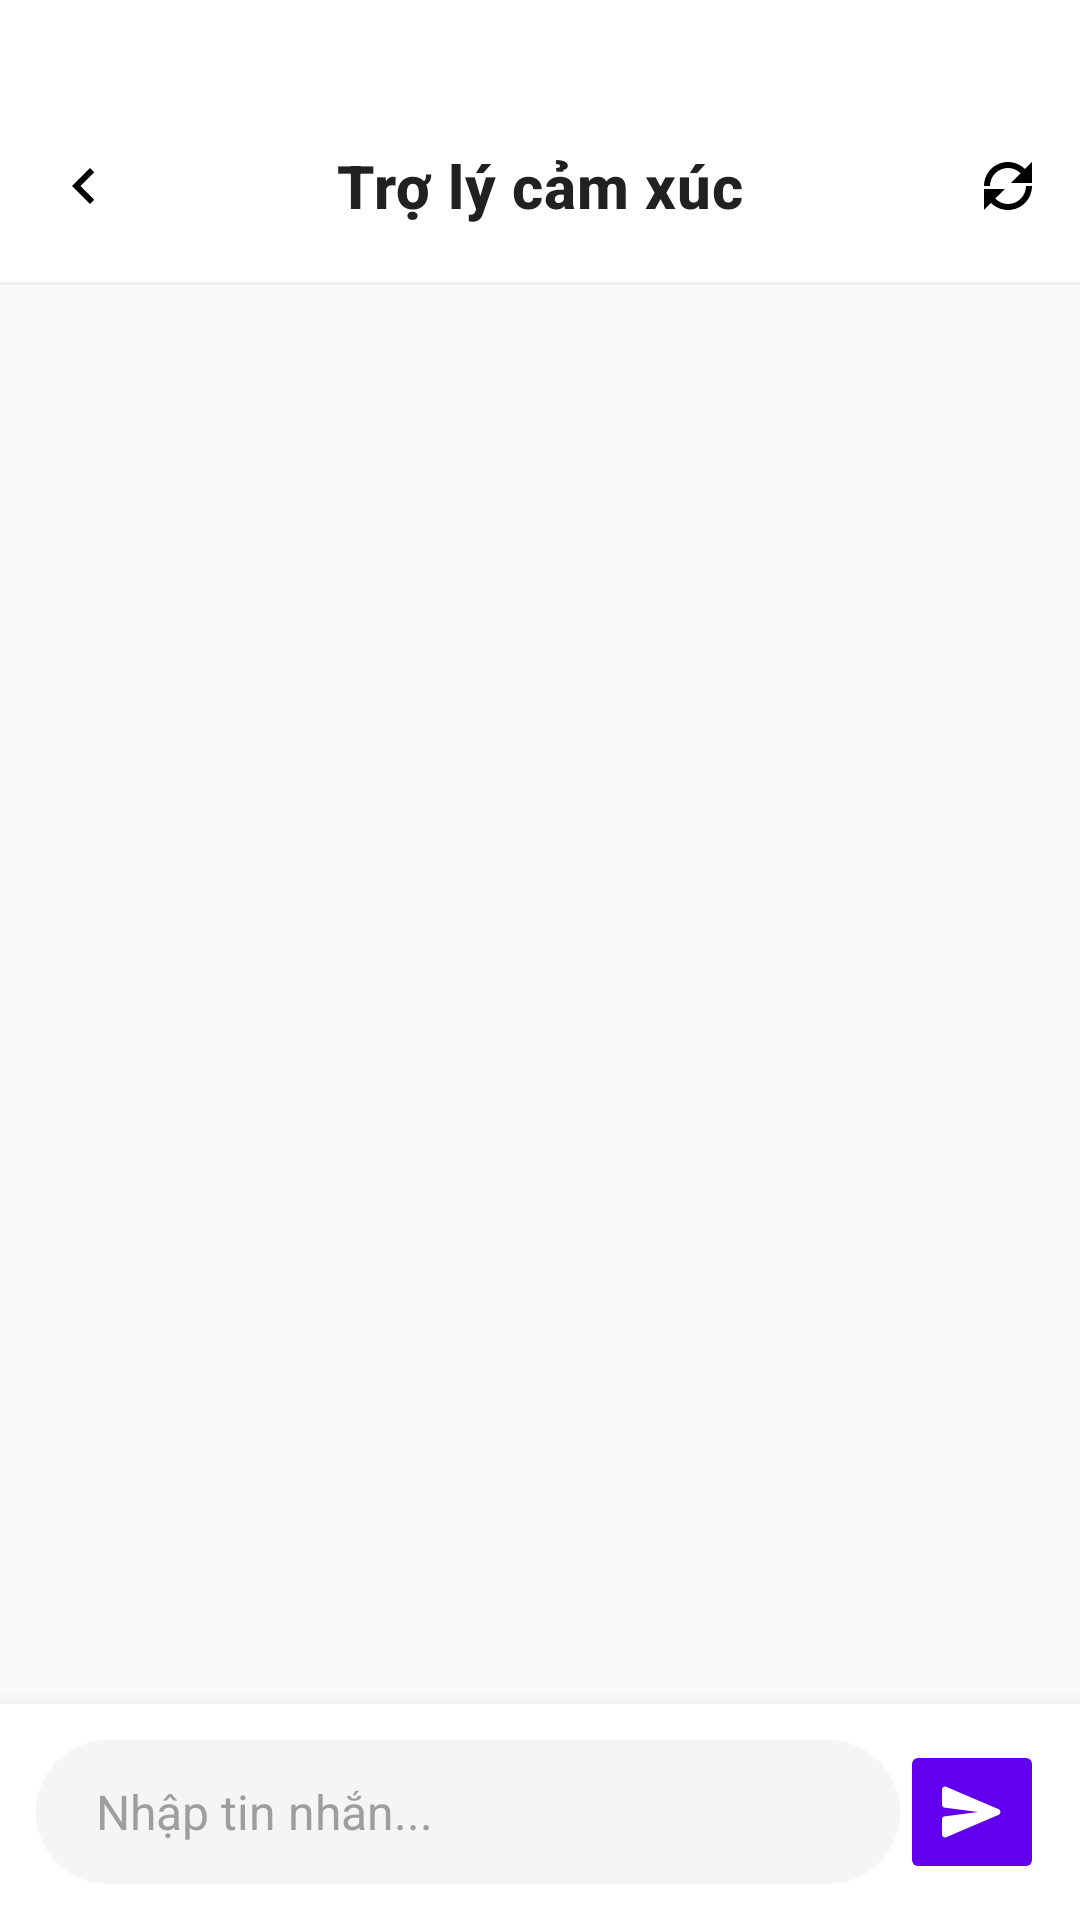

Produce the Android XML layout that renders to this screen, including the resource entries it uses.
<!-- AndroidManifest.xml: application theme Theme.MoodPress -->
<!-- res/layout/fragment_chatbot.xml -->
<?xml version="1.0" encoding="utf-8"?>
<androidx.coordinatorlayout.widget.CoordinatorLayout
    xmlns:android="http://schemas.android.com/apk/res/android"
    xmlns:app="http://schemas.android.com/apk/res-auto"
    xmlns:tools="http://schemas.android.com/tools"
    android:layout_width="match_parent"
    android:layout_height="match_parent"
    android:background="#FAFAFA"
    android:fitsSystemWindows="false">
    <com.google.android.material.appbar.AppBarLayout
        android:layout_width="match_parent"
        android:layout_height="wrap_content"
        android:background="@color/white"
        app:elevation="0dp">

        <com.google.android.material.appbar.MaterialToolbar
            android:id="@+id/toolbar"
            android:layout_width="match_parent"
            android:layout_height="?attr/actionBarSize"
            android:layout_marginTop="30dp"
            app:title="Trợ lý cảm xúc"
            app:titleCentered="true"
            app:titleTextAppearance="@style/TextAppearance.App.Title"
            app:menu="@menu/menu_chatbot"
            app:navigationIcon="@drawable/ic_arrow_left">
        </com.google.android.material.appbar.MaterialToolbar>

        <View
            android:layout_width="match_parent"
            android:layout_height="1dp"
            android:background="#F0F0F0"/>
    </com.google.android.material.appbar.AppBarLayout>

    <androidx.constraintlayout.widget.ConstraintLayout
        android:layout_width="match_parent"
        android:layout_height="match_parent"
        app:layout_behavior="@string/appbar_scrolling_view_behavior">

        <androidx.recyclerview.widget.RecyclerView
            android:id="@+id/recyclerChat"
            android:layout_width="match_parent"
            android:layout_height="0dp"
            android:clipToPadding="false"
            android:paddingHorizontal="16dp"
            android:paddingTop="16dp"
            android:paddingBottom="16dp"
            android:scrollbars="vertical"
            app:layoutManager="androidx.recyclerview.widget.LinearLayoutManager"
            app:stackFromEnd="true"
            app:layout_constraintTop_toTopOf="parent"
            app:layout_constraintBottom_toTopOf="@id/layout_input_area"
            app:layout_constraintStart_toStartOf="parent"
            app:layout_constraintEnd_toEndOf="parent"
            tools:listitem="@layout/item_chat_bot"/>

        <androidx.constraintlayout.widget.ConstraintLayout
            android:id="@+id/layout_input_area"
            android:layout_width="match_parent"
            android:layout_height="wrap_content"
            android:background="@color/white"
            android:paddingHorizontal="12dp"
            android:paddingVertical="12dp"
            android:elevation="10dp"
            app:layout_constraintBottom_toBottomOf="parent"
            app:layout_constraintStart_toStartOf="parent"
            app:layout_constraintEnd_toEndOf="parent">

            <EditText
                android:id="@+id/edtMessage"
                android:layout_width="0dp"
                android:layout_height="48dp"
                android:background="@drawable/bg_chat_input_pill"
                android:hint="Nhập tin nhắn..."
                android:inputType="textCapSentences|textMultiLine"
                android:maxLines="5"
                android:paddingHorizontal="20dp"
                android:paddingVertical="12dp"
                android:textSize="16sp"
                android:textColor="#212121"
                android:textColorHint="#9E9E9E"
                android:fontFamily="sans-serif"
                app:layout_constraintStart_toStartOf="parent"
                app:layout_constraintEnd_toStartOf="@id/btn_send"
                app:layout_constraintBottom_toBottomOf="parent"
                app:layout_constraintTop_toTopOf="parent"/>

            <ImageButton
                android:id="@+id/btn_send"
                android:layout_width="48dp"
                android:layout_height="48dp"
                android:layout_marginStart="8dp"
                android:src="@drawable/ic_send"
                app:backgroundTint="@color/colorPrimary"
                android:padding="12dp"
                app:tint="@color/white"
                android:contentDescription="Gửi tin nhắn"
                app:elevation="2dp"
                android:stateListAnimator="@null"
                app:layout_constraintEnd_toEndOf="parent"
                app:layout_constraintBottom_toBottomOf="parent"/>
        </androidx.constraintlayout.widget.ConstraintLayout>

    </androidx.constraintlayout.widget.ConstraintLayout>

</androidx.coordinatorlayout.widget.CoordinatorLayout>
<!-- res/layout/item_chat_bot.xml (included above) -->
<?xml version="1.0" encoding="utf-8"?>
<androidx.constraintlayout.widget.ConstraintLayout
    xmlns:android="http://schemas.android.com/apk/res/android"
    xmlns:app="http://schemas.android.com/apk/res-auto"
    xmlns:tools="http://schemas.android.com/tools"
    android:layout_width="match_parent"
    android:layout_height="wrap_content"
    android:paddingTop="4dp"
    android:paddingBottom="8dp"
    android:paddingStart="16dp">
    <ImageView
        android:id="@+id/img_bot_avatar"
        android:layout_width="36dp"
        android:layout_height="36dp"
        android:layout_marginEnd="8dp"
        android:background="@drawable/bg_circle_white_shadow"
        android:elevation="2dp"
        android:padding="8dp"
        android:src="@drawable/ic_chat"
        app:tint="@color/colorPrimary"
        app:layout_constraintStart_toStartOf="parent"
        app:layout_constraintBottom_toBottomOf="@id/tv_message" />

    <TextView
        android:id="@+id/tv_message"
        android:layout_width="0dp"
        android:layout_height="wrap_content"
        android:layout_marginStart="8dp"
        android:background="@drawable/bg_chat_bot_gray"
        android:paddingHorizontal="16dp"
        android:paddingVertical="12dp"
        android:text="Chào bạn, mình là trợ lý cảm xúc. Hôm nay bạn cảm thấy thế nào? Hãy chia sẻ với mình nhé."
        android:textColor="#212121"
        android:textSize="16sp"
        android:lineSpacingExtra="4dp"
        android:fontFamily="sans-serif"
        app:layout_constrainedWidth="true"
        app:layout_constraintHorizontal_bias="0.0"
        app:layout_constraintWidth_percent="0.75"
        app:layout_constraintStart_toEndOf="@id/img_bot_avatar"
        app:layout_constraintTop_toTopOf="parent"
        app:layout_constraintEnd_toEndOf="parent"
        tools:text="Chào bạn!"/>

    <TextView
        android:layout_width="wrap_content"
        android:layout_height="wrap_content"
        android:layout_marginStart="4dp"
        android:layout_marginBottom="2dp"
        android:text="Trợ lý AI"
        android:textSize="12sp"
        android:textColor="#9E9E9E"
        android:visibility="gone"
        app:layout_constraintStart_toStartOf="@id/tv_message"
        app:layout_constraintBottom_toTopOf="@id/tv_message"
        tools:visibility="visible"/>

</androidx.constraintlayout.widget.ConstraintLayout>
<!-- resources referenced by this layout -->
<resources>
  <color name="colorPrimary">#6200EE</color>
  <color name="white">#FFFFFFFF</color>
  <!-- drawable bg_chat_bot_gray (drawable) -->
  <?xml version="1.0" encoding="utf-8"?>
  <shape xmlns:android="http://schemas.android.com/apk/res/android"
      android:shape="rectangle">
  
      <solid android:color="#F2F4F5" />
  
      <corners
          android:topLeftRadius="20dp"
          android:topRightRadius="20dp"
          android:bottomLeftRadius="4dp"
          android:bottomRightRadius="20dp" />
  </shape>
  <!-- drawable bg_chat_input_pill (drawable) -->
  <?xml version="1.0" encoding="utf-8"?>
  <shape xmlns:android="http://schemas.android.com/apk/res/android"
      android:shape="rectangle">
      <solid android:color="#F5F5F5"/>
  
      <corners android:radius="24dp"/>
  
  </shape>
  <!-- drawable bg_circle_white_shadow (drawable) -->
  <?xml version="1.0" encoding="utf-8"?>
  <shape xmlns:android="http://schemas.android.com/apk/res/android"
      android:shape="oval">
      <solid android:color="@color/white" />
      <stroke android:width="1dp" android:color="#F0F0F0"/>
  </shape>
  <!-- drawable ic_arrow_left (drawable) -->
  <vector xmlns:android="http://schemas.android.com/apk/res/android"
      android:width="24dp"
      android:height="24dp"
      android:viewportWidth="24"
      android:viewportHeight="24">
  
      <path
          android:fillColor="@android:color/black"
          android:pathData="M15.41,7.41L10.83,12l4.58,4.59L14,18l-6,-6 6,-6z"/>
  </vector>
  <!-- drawable ic_chat (drawable) -->
  <?xml version="1.0" encoding="utf-8"?>
  <vector xmlns:android="http://schemas.android.com/apk/res/android"
      android:width="24dp"
      android:height="24dp"
      android:viewportWidth="24"
      android:viewportHeight="24">
  
      
      <path
          android:fillColor="?attr/colorOnSurface"
          android:pathData="M4,10c0,-4.42 3.58,-8 8,-8s8,3.58 8,8v6c0,1.1 -0.9,2 -2,2h-12c-1.1,0 -2,-0.9 -2,-2v-6z"/>
  
      
      <path
          android:fillColor="#fff"
          android:pathData="M9,13a1,1 0,1 1,0.01 0z"/>
  
      
      <path
          android:fillColor="#fff"
          android:pathData="M15,13a1,1 0,1 1,0.01 0z"/>
  
      
      <path
          android:strokeColor="?attr/colorOnSurface"
          android:strokeWidth="2"
          android:strokeLineCap="round"
          android:pathData="M8,6l-2,-2"/>
  
      
      <path
          android:strokeColor="?attr/colorOnSurface"
          android:strokeWidth="2"
          android:strokeLineCap="round"
          android:pathData="M16,6l2,-2"/>
  
  </vector>
  <!-- drawable ic_send (drawable) -->
  <vector xmlns:android="http://schemas.android.com/apk/res/android"
      android:width="24dp"
      android:height="24dp"
      android:viewportWidth="24"
      android:viewportHeight="24">
  
      <path
          android:fillColor="#000000"
          android:pathData="M3.4,20.4l17.45,-7.45c0.83,-0.35 0.83,-1.54 0,-1.89L3.4,3.6C2.68,3.3 2,3.82 2,4.57V9.6c0,0.45 0.32,0.83 0.76,0.93L14,12 2.76,13.47C2.32,13.53 2,13.91 2,14.36v5.07c0,0.75 0.68,1.27 1.4,0.97z"/>
  </vector>
  <style name="TextAppearance.App.Title" parent="TextAppearance.MaterialComponents.Headline6">
          <item name="android:textSize">20sp</item>
          <item name="android:textStyle">bold</item>
          <item name="android:textColor">#212121</item>
          <item name="fontFamily">sans-serif-medium</item>
      </style>
  <style name="Theme.MoodPress" parent="Base.Theme.MoodPress" />
  <style name="Base.Theme.MoodPress" parent="Theme.Material3.Light.NoActionBar">
      </style>
</resources>
